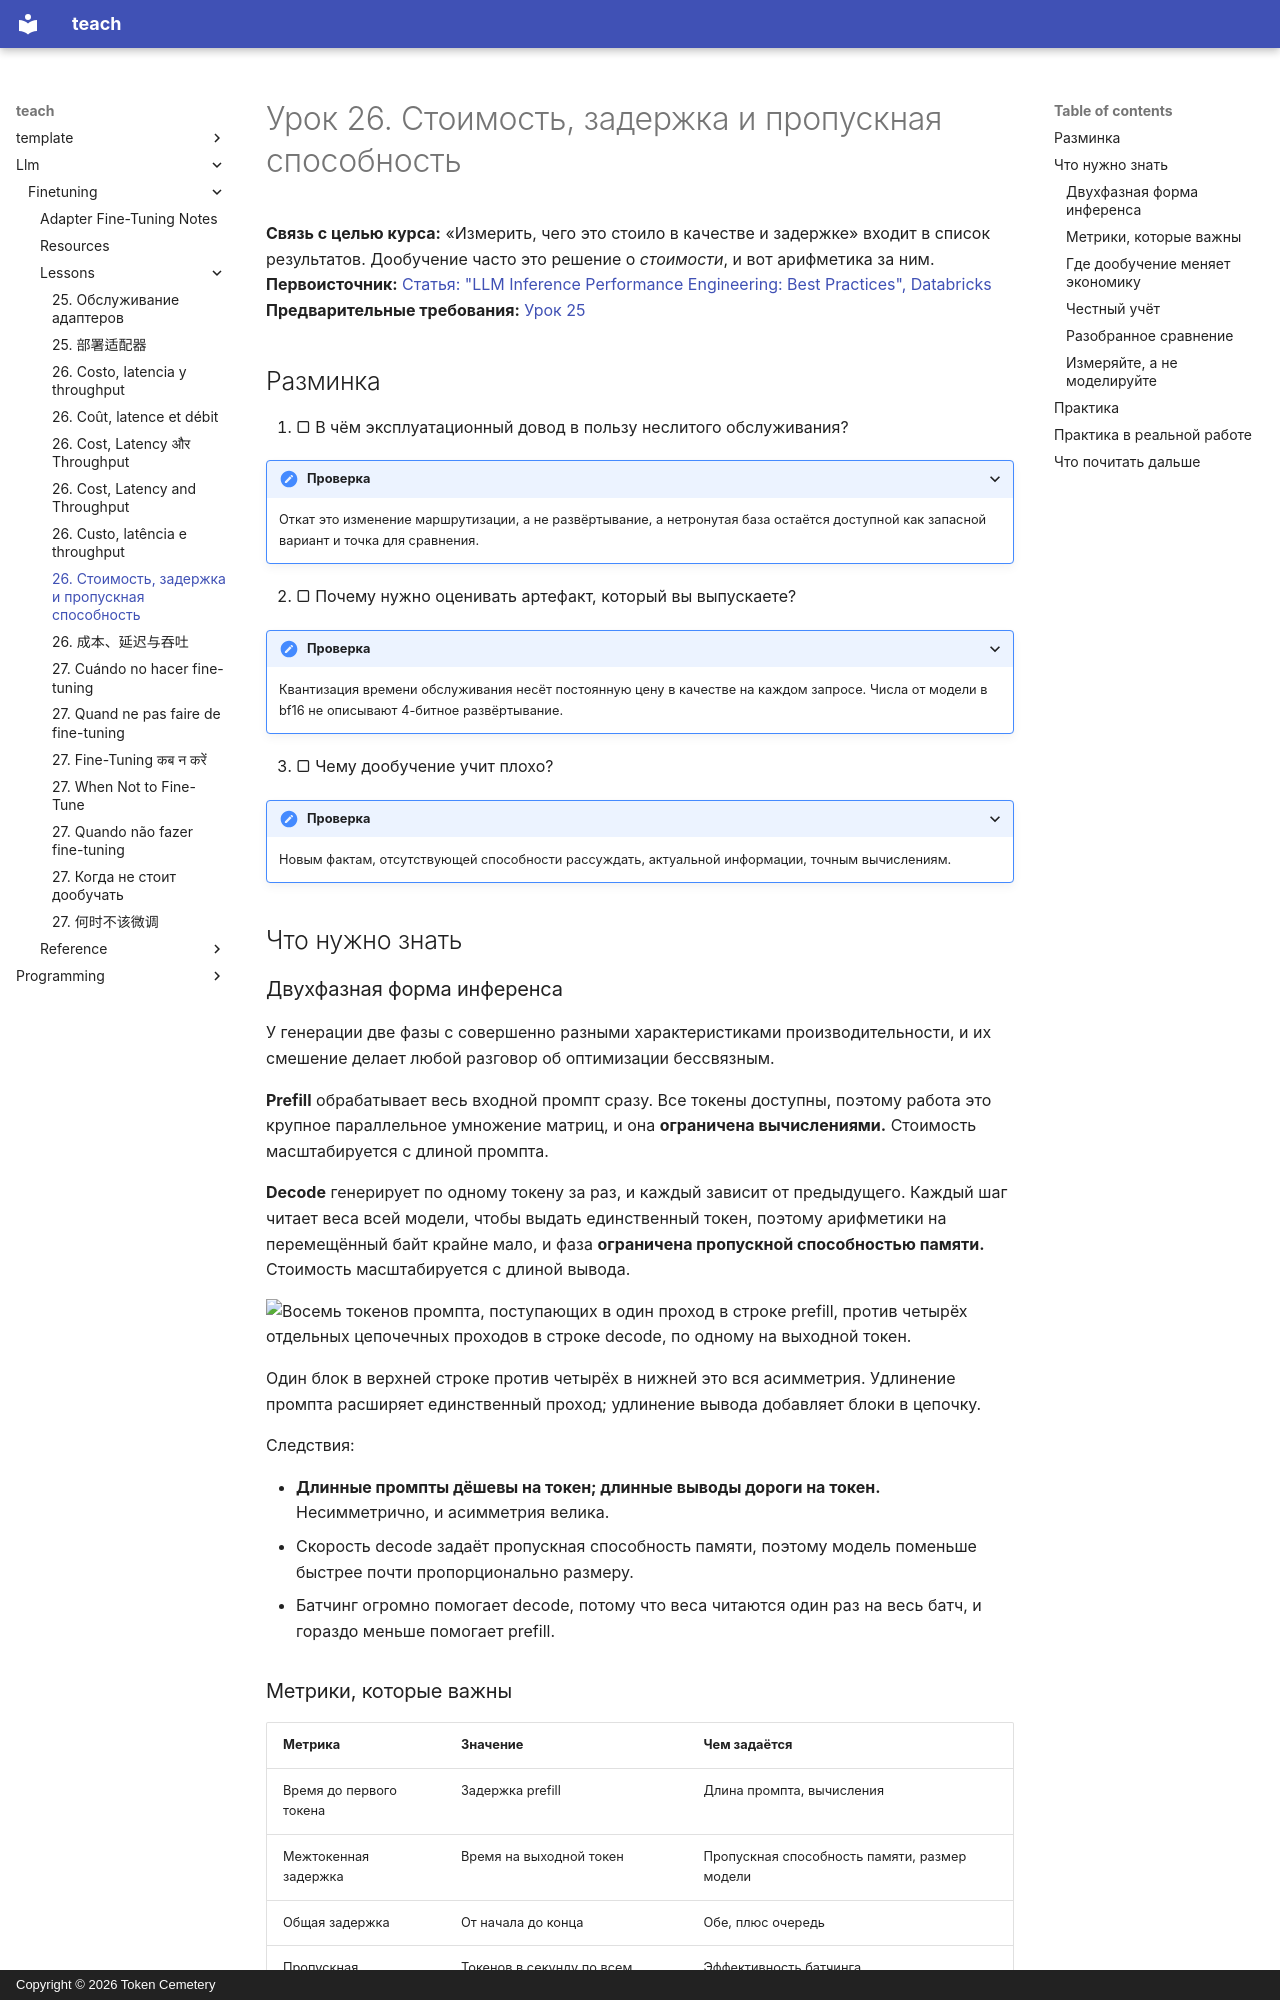

repository: TokenCemetery/teach · page: llm/finetuning/lessons/0026-cost-latency-and-throughput.ru/index.html · generator: mkdocs · copyright: Copyright © 2026 Token Cemetery

---
title: "26. Стоимость, задержка и пропускная способность"
description: "Prefill против decode и куда на самом деле уходят деньги"
type: lesson
---

# Урок 26. Стоимость, задержка и пропускная способность

**Связь с целью курса:** «Измерить, чего это стоило в качестве и задержке» входит в список результатов. Дообучение часто это решение о *стоимости*, и вот арифметика за ним.
**Первоисточник:** [Статья: "LLM Inference Performance Engineering: Best Practices", Databricks](https://www.databricks.com/blog/llm-inference-performance-engineering-best-practices)
**Предварительные требования:** [Урок 25](0025-serving-adapters.md)

## Разминка

1. ▢ В чём эксплуатационный довод в пользу неслитого обслуживания?

<details markdown="1"><summary>Проверка</summary>

Откат это изменение маршрутизации, а не развёртывание, а нетронутая база остаётся доступной как запасной вариант и точка для сравнения.

</details>

2. ▢ Почему нужно оценивать артефакт, который вы выпускаете?

<details markdown="1"><summary>Проверка</summary>

Квантизация времени обслуживания несёт постоянную цену в качестве на каждом запросе. Числа от модели в bf16 не описывают 4-битное развёртывание.

</details>

3. ▢ Чему дообучение учит плохо?

<details markdown="1"><summary>Проверка</summary>

Новым фактам, отсутствующей способности рассуждать, актуальной информации, точным вычислениям.

</details>

## Что нужно знать

### Двухфазная форма инференса

У генерации две фазы с совершенно разными характеристиками производительности, и их смешение делает любой разговор об оптимизации бессвязным.

**Prefill** обрабатывает весь входной промпт сразу. Все токены доступны, поэтому работа это крупное параллельное умножение матриц, и она **ограничена вычислениями.** Стоимость масштабируется с длиной промпта.

**Decode** генерирует по одному токену за раз, и каждый зависит от предыдущего. Каждый шаг читает веса всей модели, чтобы выдать единственный токен, поэтому арифметики на перемещённый байт крайне мало, и фаза **ограничена пропускной способностью памяти.** Стоимость масштабируется с длиной вывода.

![Восемь токенов промпта, поступающих в один проход в строке prefill, против четырёх отдельных цепочечных проходов в строке decode, по одному на выходной токен.](images/one-pass-or-one-each.svg)

Один блок в верхней строке против четырёх в нижней это вся асимметрия. Удлинение промпта расширяет единственный проход; удлинение вывода добавляет блоки в цепочку.

Следствия:

- **Длинные промпты дёшевы на токен; длинные выводы дороги на токен.** Несимметрично, и асимметрия велика.
- Скорость decode задаёт пропускная способность памяти, поэтому модель поменьше быстрее почти пропорционально размеру.
- Батчинг огромно помогает decode, потому что веса читаются один раз на весь батч, и гораздо меньше помогает prefill.

### Метрики, которые важны

| Метрика | Значение | Чем задаётся |
|---|---|---|
| Время до первого токена | Задержка prefill | Длина промпта, вычисления |
| Межтокенная задержка | Время на выходной токен | Пропускная способность памяти, размер модели |
| Общая задержка | От начала до конца | Обе, плюс очередь |
| Пропускная способность | Токенов в секунду по всем запросам | Эффективность батчинга |
| Стоимость запроса | Деньги | Пропускная способность и стоимость оборудования |

Задержка и пропускная способность обмениваются друг на друга через размер батча. Большие батчи повышают пропускную способность и повышают задержку на запрос. Единой лучшей настройки нет: всё зависит от того, ждёт ли человек.
